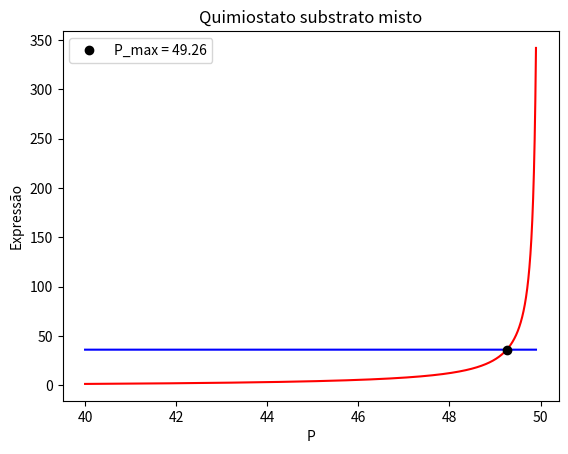

This chart was generated by the following Python code:
import matplotlib.pyplot as plt
#glucose 
mium_gluc = 0.66
Ks_gluc = 0.565 
Kis_gluc = 284
Pm_sub_gluc = 95
b_gluc = 1.29
ms_gluc = 0.097
#xilose
mium_xil = 0.19
Ks_xil = 3.4
Kis_xil = 18
Pm_sub_xil = 59
b_xil = 1
ms_xil = 0.067

y1_p = []
y2_p = []

P = [40 + 0.0001*i for i in range(99000)]
S2_gluc = 45.55
S2_xil = 7.0

teta = S2_gluc/(S2_gluc+S2_xil)*mium_gluc*S2_gluc/(Ks_gluc+S2_gluc+S2_gluc**2/Kis_gluc)
l = S2_xil/(S2_gluc+S2_xil)*mium_xil*S2_xil/(Ks_xil+S2_xil+S2_xil**2/Kis_xil)
psi_gluc = (1/Pm_sub_gluc)**b_gluc
psi_xil = (1/Pm_sub_xil)**b_xil
y2 = teta/l

for P2 in P:
    y1 = ((b_xil+1)*P2**b_xil*psi_xil-1)/(1-(b_gluc+1)*P2**b_gluc*psi_gluc)
    y1_p.append(y1)
    y2_p.append(y2)
    if abs(y1-y2)<=0.009:
            root = P2
    
          
plt.plot(P, y1_p, 'r')
plt.plot(P, y2_p, 'b')
plt.plot(root, y2,'o', color = 'k', label = 'P_max = ' + str(round(root,2)))
plt.legend()
plt.title('Quimiostato substrato misto')
plt.xlabel('P')
plt.ylabel('Expressão')
plt.show()

print('int = ', root)